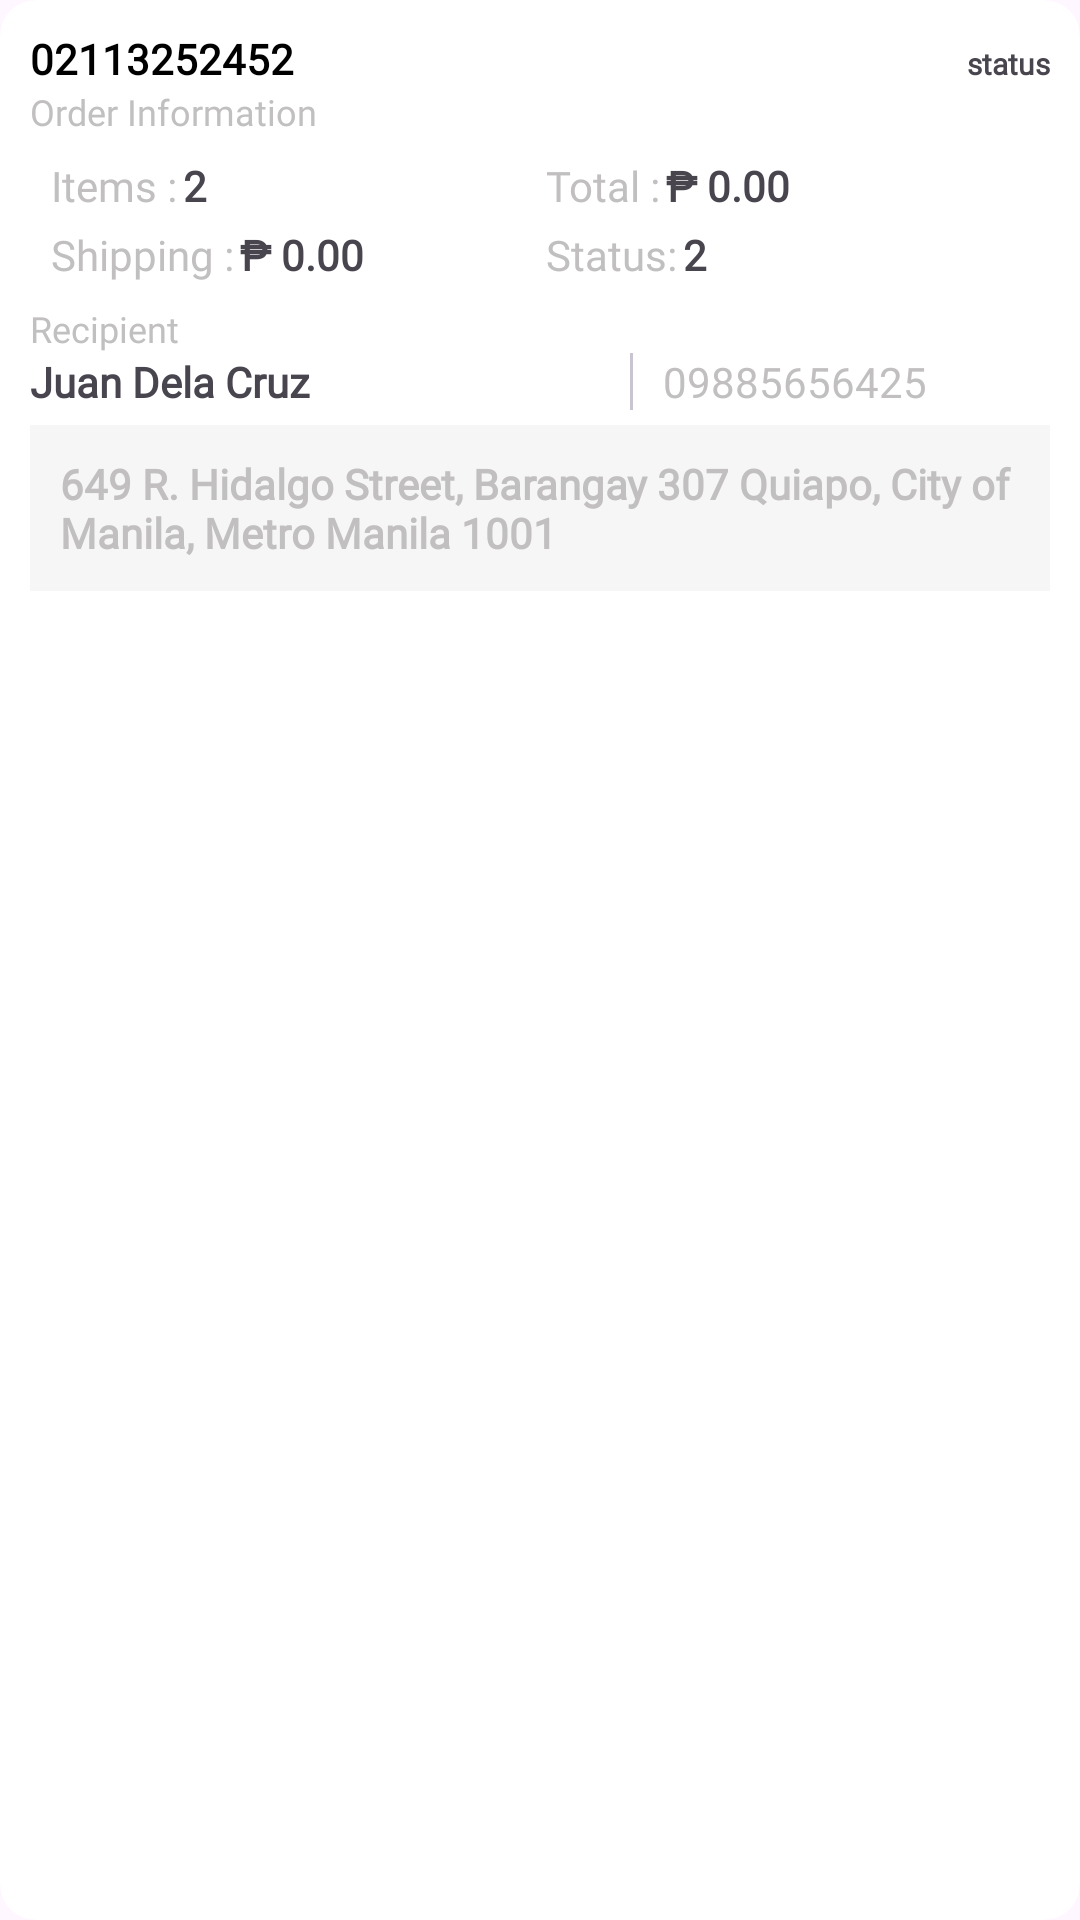

Produce the Android XML layout that renders to this screen, including the resource entries it uses.
<!-- AndroidManifest.xml: application theme Theme.FrancingsFootwearAdmin -->
<!-- res/layout/adapter_orders.xml -->
<?xml version="1.0" encoding="utf-8"?>
<com.google.android.material.card.MaterialCardView xmlns:android="http://schemas.android.com/apk/res/android"
    xmlns:app="http://schemas.android.com/apk/res-auto"
    style="@style/Widget.Material3.CardView.Filled"
    android:layout_width="match_parent"
    android:layout_height="wrap_content"
    android:layout_margin="5dp"
    app:cardBackgroundColor="@color/white"
    app:cardElevation="0dp">

    <LinearLayout
        android:layout_width="match_parent"
        android:layout_height="wrap_content"
        android:orientation="vertical"
        android:padding="10dp">
        <LinearLayout
            android:layout_width="match_parent"
            android:layout_height="wrap_content"
            android:gravity="top"
            android:orientation="horizontal">
            <TextView
                android:layout_width="match_parent"
                android:layout_height="wrap_content"
                android:layout_weight="1"
                android:text="02113252452"
                android:textStyle="bold"
                android:textColor="@color/black"
                android:id="@+id/textTransactionID"/>

            <TextView
                android:id="@+id/textStatus"
                android:layout_width="wrap_content"
                android:layout_height="wrap_content"
                android:background="@drawable/status_bg"
                android:backgroundTint="#E8F5E9"
                android:text="status"
                android:textSize="10sp"
                android:textStyle="bold" />
        </LinearLayout>

        <TextView
            android:layout_width="wrap_content"
            android:layout_height="wrap_content"
            android:fontFamily="@font/poppins_medium"
            android:text="Order Information"
            android:textSize="12sp"
            android:textColor="#C1BFBF" />


        <GridLayout
            android:layout_width="match_parent"
            android:layout_height="wrap_content"
            android:rowCount="2"
            android:columnCount="2"
            android:layout_gravity="center"
            android:padding="5dp">
            <LinearLayout
                android:layout_width="0dp"
                android:layout_height="wrap_content"
                android:layout_rowWeight="1"
                android:layout_margin="2dp"
                android:layout_columnWeight="1">
                <TextView
                    android:layout_width="wrap_content"
                    android:layout_height="wrap_content"
                    android:textColor="@color/text_color"
                    android:layout_marginEnd="2dp"
                    android:text="Items :"/>
                <TextView
                    android:id="@+id/textItems"
                    android:layout_width="wrap_content"
                    android:layout_height="wrap_content"
                    android:fontFamily="@font/poppins_medium"
                    android:textStyle="bold"
                    android:text="2"/>
            </LinearLayout>




            <LinearLayout
                android:layout_width="0dp"
                android:layout_height="wrap_content"
                android:layout_rowWeight="1"
                android:layout_margin="2dp"
                android:layout_columnWeight="1">
                <TextView
                    android:layout_width="wrap_content"
                    android:layout_height="wrap_content"
                    android:textColor="@color/text_color"
                    android:layout_marginEnd="2dp"
                    android:text="Total :"/>
                <TextView
                    android:layout_width="wrap_content"
                    android:layout_height="wrap_content"
                    android:fontFamily="@font/poppins_medium"
                    android:id="@+id/textTotal"
                    android:textStyle="bold"
                    android:text="@string/_0_00"/>
            </LinearLayout>
            <LinearLayout
                android:layout_width="0dp"
                android:layout_height="wrap_content"
                android:layout_rowWeight="1"
                android:layout_margin="2dp"
                android:layout_columnWeight="1">
                <TextView
                    android:layout_width="wrap_content"
                    android:layout_height="wrap_content"
                    android:textColor="@color/text_color"
                    android:layout_marginEnd="2dp"
                    android:text="Shipping :"/>
                <TextView
                    android:id="@+id/textShipping"
                    android:layout_width="wrap_content"
                    android:layout_height="wrap_content"
                    android:fontFamily="@font/poppins_medium"
                    android:textStyle="bold"
                    android:text="@string/_0_00"/>
            </LinearLayout>

            <LinearLayout
                android:layout_width="0dp"
                android:layout_height="wrap_content"
                android:layout_rowWeight="1"
                android:layout_margin="2dp"
                android:layout_columnWeight="1">
                <TextView
                    android:layout_width="wrap_content"
                    android:layout_height="wrap_content"
                    android:textColor="@color/text_color"
                    android:layout_marginEnd="2dp"
                    android:text="Status:"/>
                <TextView
                    android:id="@+id/textPayment"
                    android:layout_width="wrap_content"
                    android:layout_height="wrap_content"
                    android:fontFamily="@font/poppins_medium"
                    android:textStyle="bold"
                    android:text="2"/>
            </LinearLayout>

        </GridLayout>
        <TextView
            android:layout_width="wrap_content"
            android:layout_height="wrap_content"
            android:fontFamily="@font/poppins_medium"
            android:text="Recipient"
            android:textSize="12sp"
            android:textColor="#C1BFBF" />

        <LinearLayout
            android:layout_width="match_parent"
            android:layout_height="wrap_content"
            android:orientation="horizontal">
            <TextView
                android:layout_width="200dp"
                android:layout_height="wrap_content"
                android:fontFamily="@font/poppins_medium"
                android:id="@+id/textFullname"
                android:textStyle="bold"
                android:text="@string/juan_dela_cruz"
                android:maxLines="1"
                android:ellipsize="end"/>


            <com.google.android.material.divider.MaterialDivider
                android:layout_width="1dp"
                android:layout_marginEnd="10dp"
                android:layout_height="match_parent"/>
            <TextView
                android:layout_width="wrap_content"
                android:id="@+id/textPhone"
                android:layout_height="wrap_content"
                android:fontFamily="@font/poppins_medium"
                android:text="09885656425"
                android:textColor="#C1BFBF" />
        </LinearLayout>


        <TextView
            android:id="@+id/textAddress"
            android:layout_width="match_parent"
            android:layout_height="wrap_content"
            android:layout_marginVertical="5dp"
            android:background="@color/accent1"
            android:padding="10dp"
            android:text="@string/sample"
            android:textColor="#C1BFBF"
            android:textStyle="bold" />
    </LinearLayout>
</com.google.android.material.card.MaterialCardView>
<!-- resources referenced by this layout -->
<resources>
  <color name="accent1">#F6F6F6</color>
  <color name="black">#FF000000</color>
  <color name="text_color">#C1BFBF</color>
  <color name="white">#FFFFFFFF</color>
  <string name="_0_00">₱ 0.00</string>
  <string name="juan_dela_cruz">Juan Dela Cruz</string>
  <string name="sample">649 R. Hidalgo Street, Barangay 307 Quiapo, City of Manila, Metro Manila 1001</string>
  <style name="Theme.FrancingsFootwearAdmin" parent="Base.Theme.FrancingsFootwearAdmin" />
  <style name="Base.Theme.FrancingsFootwearAdmin" parent="Theme.Material3.Light.NoActionBar">
          
          <item name="colorPrimary">@color/black</item>
          <item name="fontFamily">@font/poppins</item>
          <item name="colorPrimaryDark">@color/black</item>
          <item name="colorAccent">@color/accent1</item>
          
          <item name="android:textColorPrimary">@android:color/white</item>
  
          
          <item name="colorControlNormal">@android:color/white</item>
          
          <item name="android:navigationBarColor">@color/black</item>
  
          
          <item name="android:statusBarColor">@color/black</item>
      </style>
</resources>
